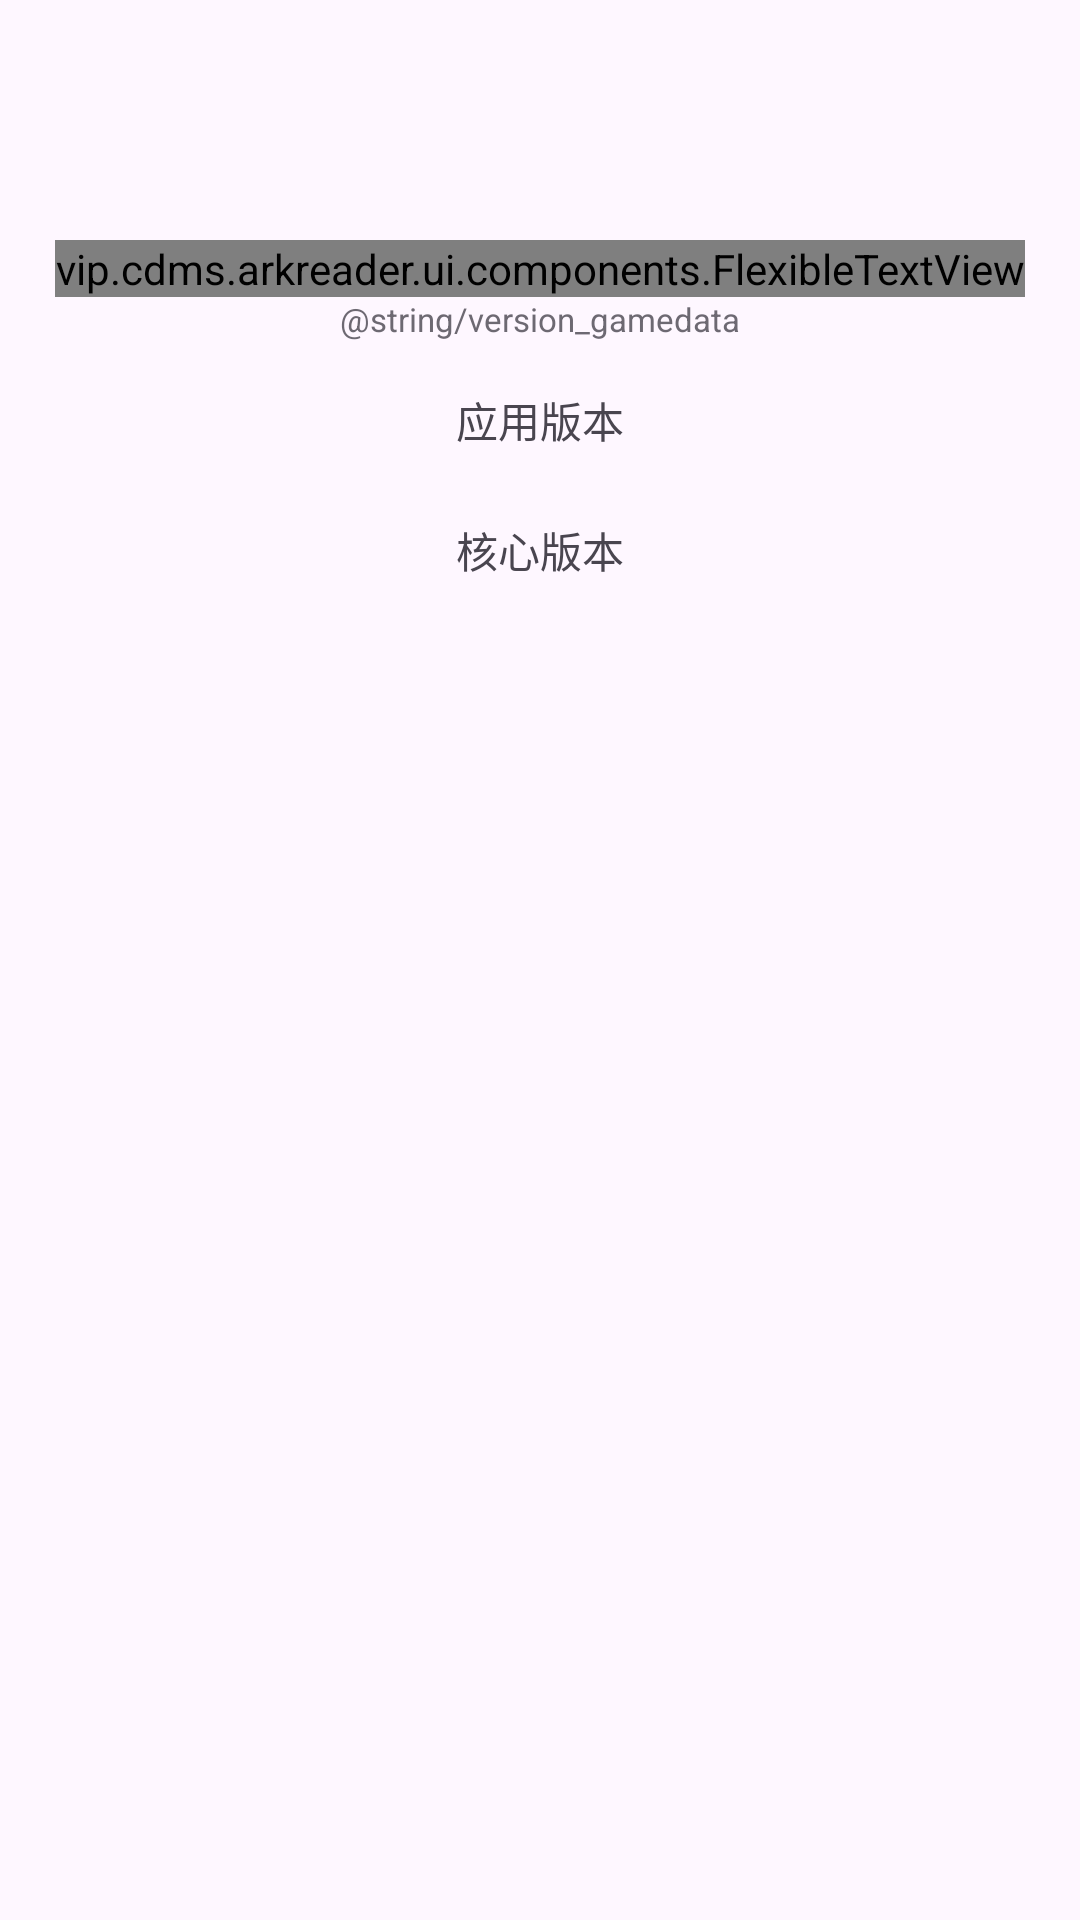

Reconstruct the res/layout file that produces this screen, plus the resources it refers to.
<!-- AndroidManifest.xml: application theme Theme.ArkReader -->
<!-- res/layout/fragment_about.xml -->
<?xml version="1.0" encoding="utf-8"?>
<androidx.core.widget.NestedScrollView xmlns:android="http://schemas.android.com/apk/res/android"
    xmlns:app="http://schemas.android.com/apk/res-auto"
    xmlns:tools="http://schemas.android.com/tools"
    android:layout_width="match_parent"
    android:layout_height="match_parent"
    tools:context=".ui.main.fragments.AboutFragment">

    <LinearLayout
        android:layout_width="match_parent"
        android:layout_height="wrap_content"
        android:orientation="vertical"
        android:gravity="center_horizontal"
        android:paddingTop="8dp"
        android:paddingBottom="32dp">

        <ImageView
            android:layout_width="72dp"
            android:layout_height="72dp"
            android:src="@mipmap/ic_launcher"
            tools:ignore="ContentDescription" />

        <vip.cdms.arkreader.ui.components.FlexibleTextView
            android:layout_width="wrap_content"
            android:layout_height="wrap_content"
            android:text="@string/app_name"
            android:textSize="16sp"
            android:letterSpacing="0.04"
            app:textWeight="1" />

        <TextView
            android:layout_width="wrap_content"
            android:layout_height="wrap_content"
            android:text="@string/version_gamedata"
            android:textSize="11sp"
            android:alpha=".8" />

        <TextView
            android:layout_width="wrap_content"
            android:layout_height="wrap_content"
            android:layout_marginTop="16dp"
            android:text="应用版本"
            tools:ignore="HardcodedText" />

        <TextView
            android:id="@+id/version_app"
            android:layout_width="wrap_content"
            android:layout_height="wrap_content"
            android:textSize="11sp"
            android:alpha=".9" />

        <TextView
            android:layout_width="wrap_content"
            android:layout_height="wrap_content"
            android:layout_marginTop="8dp"
            android:text="核心版本"
            tools:ignore="HardcodedText" />

        <TextView
            android:id="@+id/version_core"
            android:layout_width="wrap_content"
            android:layout_height="wrap_content"
            android:textSize="11sp"
            android:alpha=".9" />

    </LinearLayout>
</androidx.core.widget.NestedScrollView>
<!-- resources referenced by this layout -->
<resources>
  <!-- mipmap ic_launcher (drawable) -->
  <vector xmlns:android="http://schemas.android.com/apk/res/android"
      android:width="40dp"
      android:height="40dp"
      android:viewportWidth="40"
      android:viewportHeight="40">
  
      
      <path
          android:pathData="M0,0 H40 V40 H0 Z"
          android:fillColor="#131313"
          android:fillType="evenOdd"
          android:strokeColor="#FFF"
          android:strokeWidth="1" />
  
      
      
      
      
  
      <path
          android:pathData="M0,0 H40 V10 H0"
          android:fillColor="#FFF"
          android:fillType="evenOdd" />
      <path
          android:pathData="M40,10 v10 L0,30 v-10"
          android:fillColor="#FFF"
          android:fillType="evenOdd" />
      <path
          android:pathData="M0,30 v10 H40"
          android:fillColor="#FFF"
          android:fillType="evenOdd" />
  
      
      
      
      
  </vector>
  <string name="app_name">ArkReader</string>
  <style name="Theme.ArkReader" parent="Base.Theme.ArkReader" />
  <style name="Base.Theme.ArkReader" parent="Theme.Material3.DayNight.NoActionBar">
          
          
      </style>
</resources>
